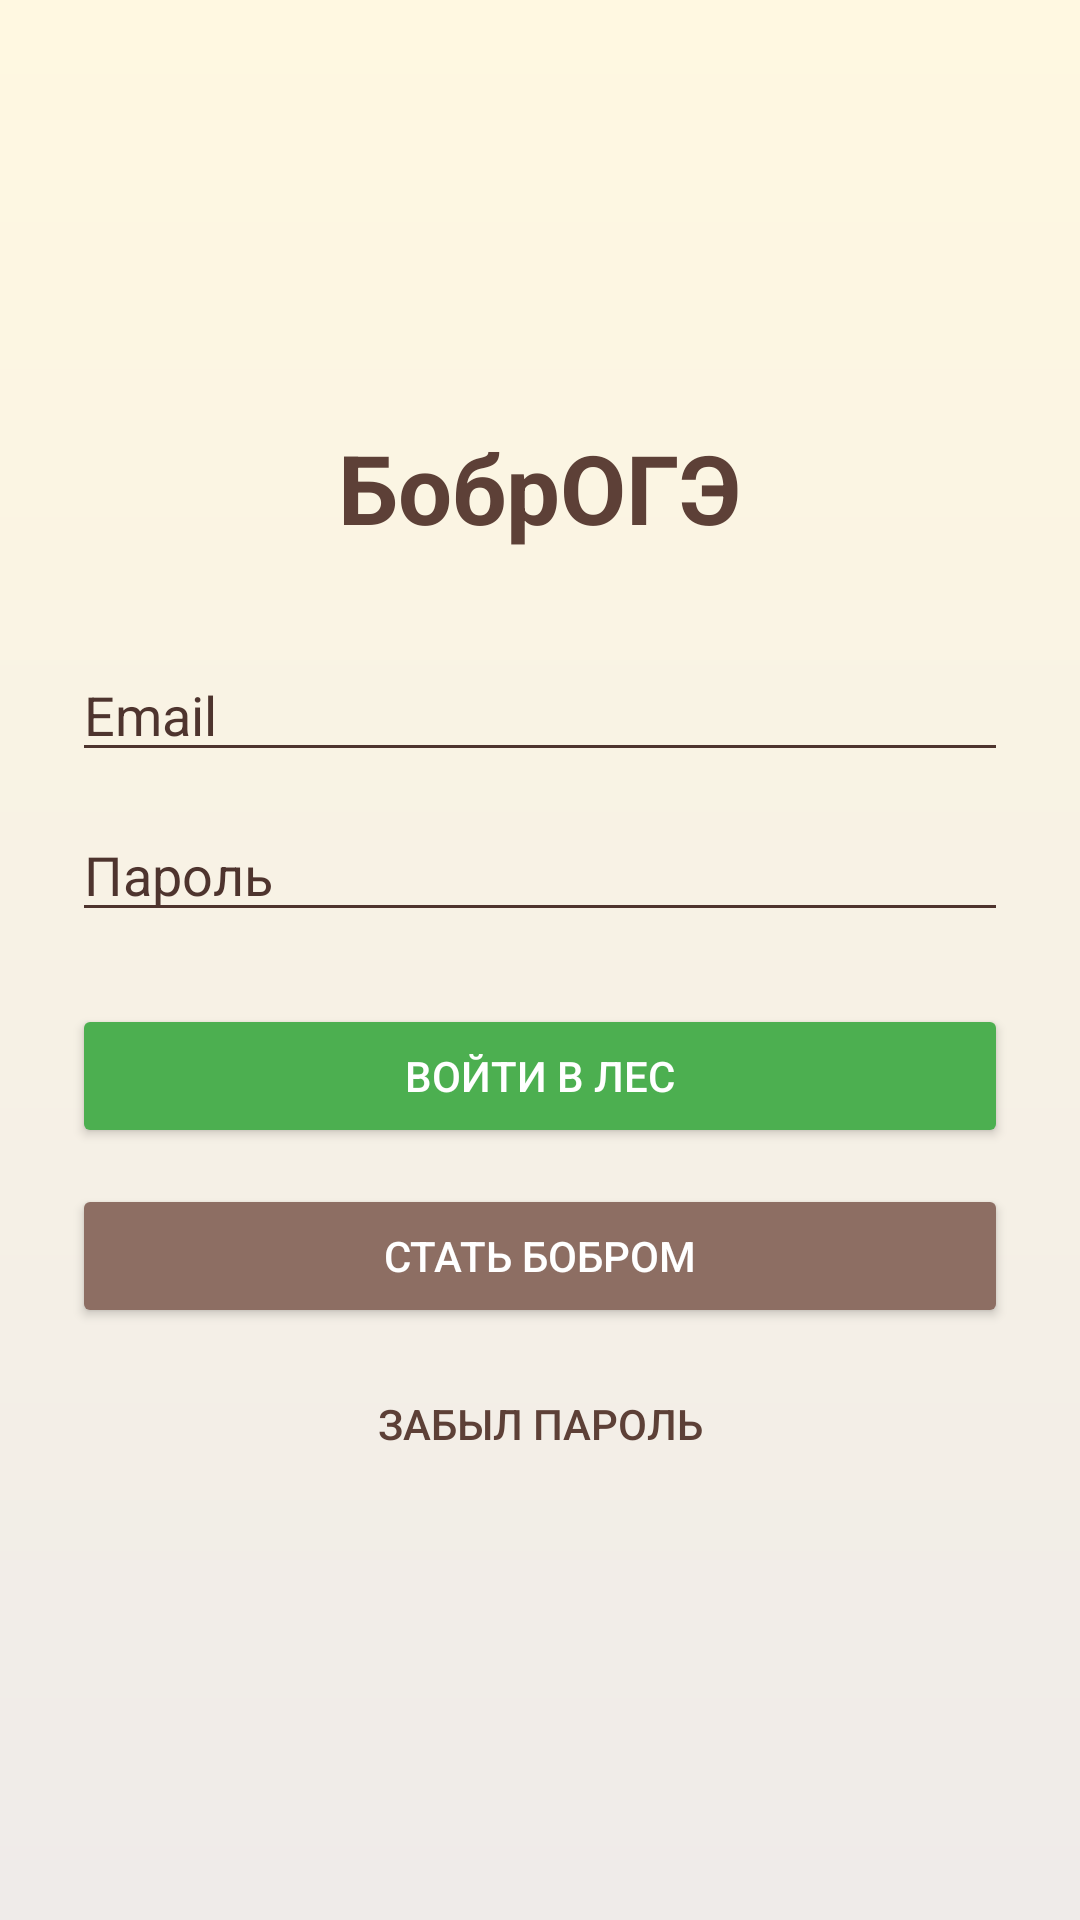

This screen was rendered from an Android layout file. Write that file and the resources it references.
<!-- AndroidManifest.xml: application theme Theme.BobrExam -->
<!-- res/layout/activity_login.xml -->
<?xml version="1.0" encoding="utf-8"?>
<LinearLayout xmlns:android="http://schemas.android.com/apk/res/android"
    android:layout_width="match_parent"
    android:layout_height="match_parent"
    android:orientation="vertical"
    android:gravity="center"
    android:padding="24dp"
    android:background="@drawable/bg_wood">
    <TextView
        android:layout_width="wrap_content"
        android:layout_height="wrap_content"
        android:text="БобрОГЭ"
        android:textSize="32sp"
        android:textStyle="bold"
        android:textColor="@color/bark_dark"
        android:layout_marginBottom="32dp"/>
    <EditText android:id="@+id/etEmail"
        android:layout_width="match_parent"
        android:layout_height="wrap_content"
        android:hint="@string/hint_email"
        android:inputType="textEmailAddress"/>
    <EditText android:id="@+id/etPassword"
        android:layout_width="match_parent"
        android:layout_height="wrap_content"
        android:layout_marginTop="12dp"
        android:hint="@string/hint_password"
        android:inputType="textPassword"/>
    <Button android:id="@+id/btnLogin"
        android:layout_width="match_parent"
        android:layout_height="wrap_content"
        android:layout_marginTop="24dp"
        android:text="@string/btn_login"
        android:backgroundTint="@color/leaf_green"
        android:textColor="@color/white"/>
    <Button android:id="@+id/btnRegister"
        android:layout_width="match_parent"
        android:layout_height="wrap_content"
        android:layout_marginTop="12dp"
        android:text="@string/btn_register"
        android:backgroundTint="@color/bark_light"
        android:textColor="@color/white"/>
    <Button android:id="@+id/btnForgot"
        android:layout_width="match_parent"
        android:layout_height="wrap_content"
        android:layout_marginTop="8dp"
        android:text="Забыл пароль"
        android:textColor="#5D4037"
        android:background="@android:color/transparent"/>
</LinearLayout>
<!-- resources referenced by this layout -->
<resources>
  <color name="bark_dark">#5D4037</color>
  <color name="bark_light">#8D6E63</color>
  <color name="leaf_green">#4CAF50</color>
  <color name="white">#FFFFFF</color>
  <!-- drawable bg_wood (drawable) -->
  <?xml version="1.0" encoding="utf-8"?>
  <shape xmlns:android="http://schemas.android.com/apk/res/android" android:shape="rectangle">
      <gradient android:angle="270" android:startColor="#FFF8E1" android:endColor="#EFEBE9"/>
  </shape>
  <string name="btn_login">Войти в лес</string>
  <string name="btn_register">Стать бобром</string>
  <string name="hint_email">Email</string>
  <string name="hint_password">Пароль</string>
  <style name="Theme.BobrExam" parent="Theme.AppCompat.DayNight.NoActionBar">
          <item name="colorPrimary">@color/bark_dark</item>
          <item name="colorPrimaryDark">@color/bark_dark</item>
          <item name="colorAccent">@color/leaf_green</item>
          <item name="android:statusBarColor">@color/bg_app</item>
          <item name="android:windowBackground">@drawable/bg_wood</item>
          <item name="android:textColorPrimary">@color/text_primary</item>
          <item name="android:textColorSecondary">@color/text_secondary</item>
          <item name="android:editTextColor">@color/text_primary</item>
          <item name="android:textColorHint">@color/text_secondary</item>
      </style>
  <color name="bg_app">#FFF8E1</color>
  <color name="text_primary">#1B1B1B</color>
  <color name="text_secondary">#4E342E</color>
</resources>
